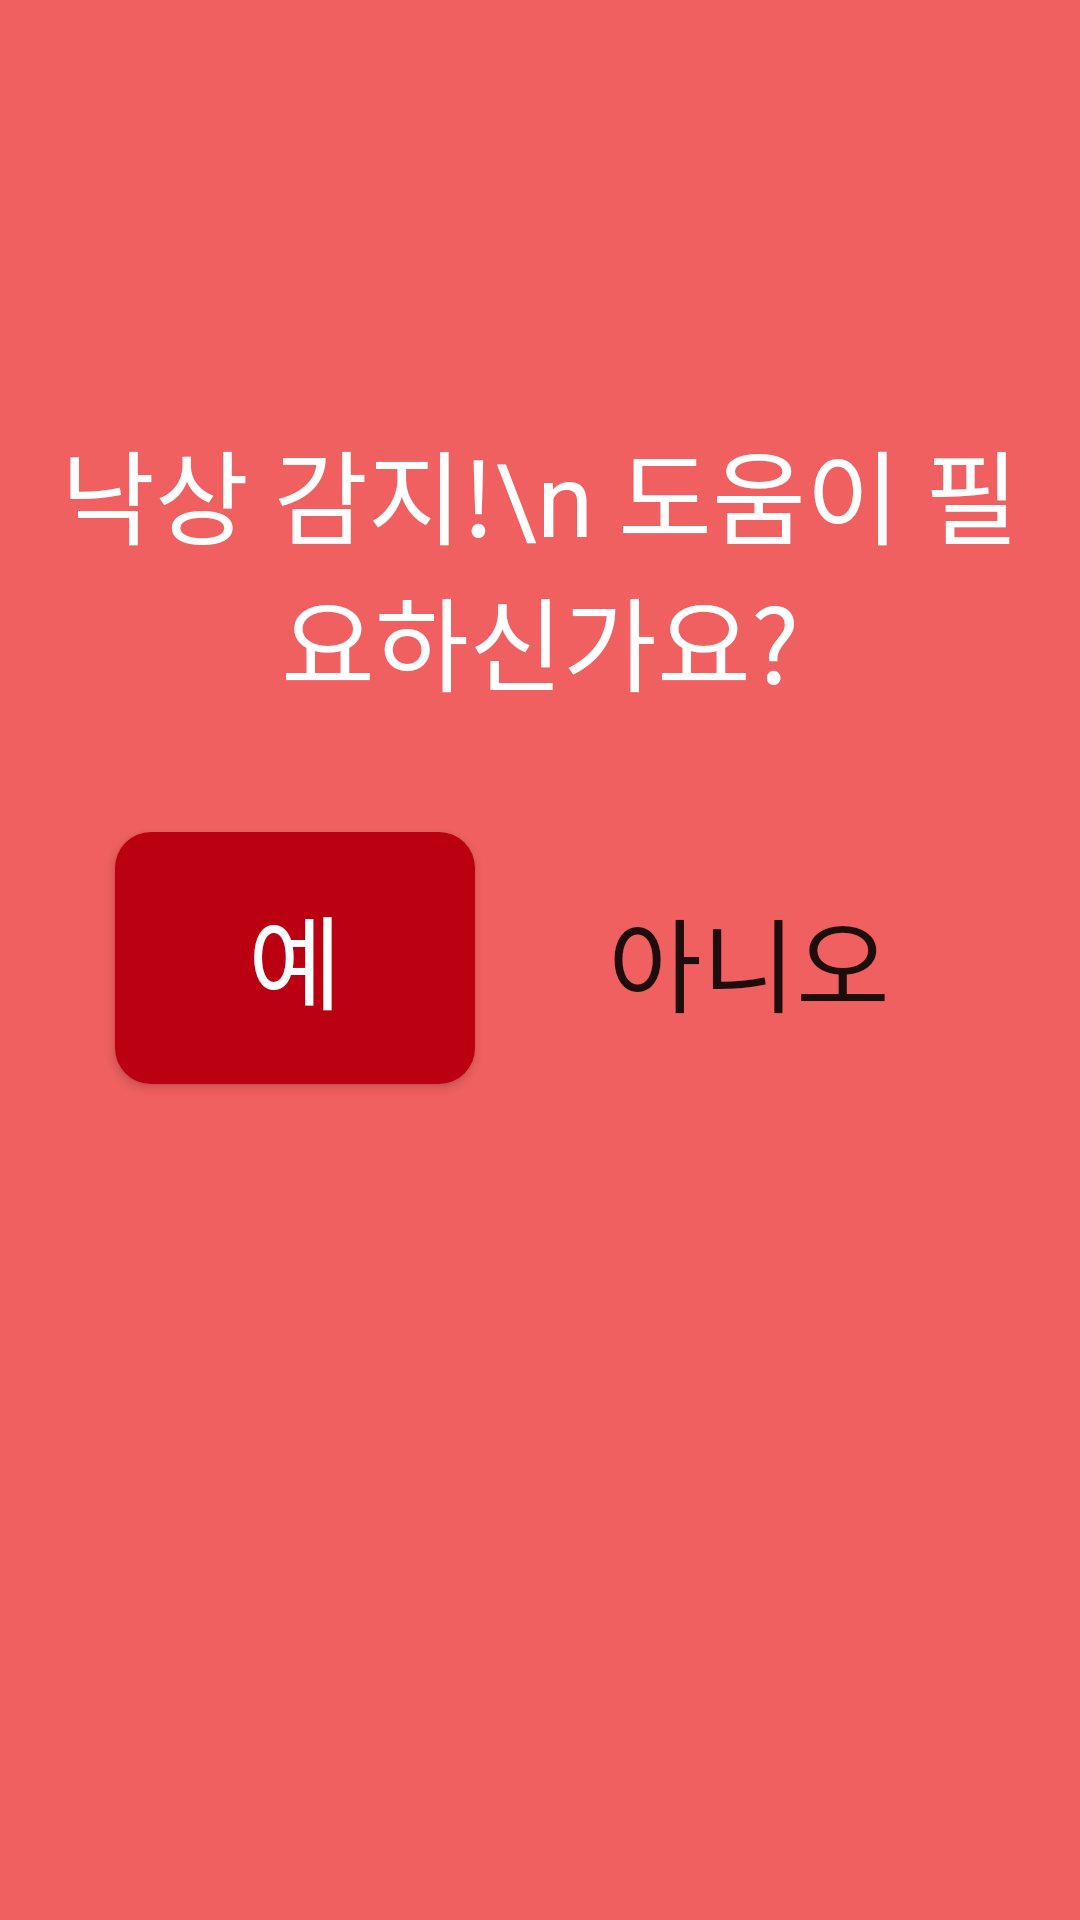

This screen was rendered from an Android layout file. Write that file and the resources it references.
<!-- AndroidManifest.xml: application theme Theme.HOLO -->
<!-- res/layout/activity_fall2.xml -->
<?xml version="1.0" encoding="utf-8"?>
<androidx.constraintlayout.widget.ConstraintLayout xmlns:android="http://schemas.android.com/apk/res/android"
    xmlns:app="http://schemas.android.com/apk/res-auto"
    xmlns:tools="http://schemas.android.com/tools"
    android:id="@+id/main"
    android:layout_width="match_parent"
    android:layout_height="match_parent"
    android:background="#f06060"
    tools:context=".FallActivity2">

    <TextView
        android:id="@+id/textView4"
        android:layout_width="331dp"
        android:layout_height="145dp"
        android:gravity="center"
        android:text="낙상 감지!\n 도움이 필요하신가요?"
        android:textColor="#FFFFFF"
        android:textSize="34sp"
        app:layout_constraintBottom_toBottomOf="parent"
        app:layout_constraintEnd_toEndOf="parent"
        app:layout_constraintStart_toStartOf="parent"
        app:layout_constraintTop_toTopOf="parent"
        app:layout_constraintVertical_bias="0.235" />

    <Button
        android:id="@+id/button2"
        android:layout_width="120dp"
        android:layout_height="84dp"
        android:background="@drawable/sadsfwdgjnkjipoguydscadx"
        android:text="예"
        android:textColor="#FFFFFF"
        android:textSize="34sp"
        app:layout_constraintBottom_toBottomOf="parent"
        app:layout_constraintEnd_toEndOf="parent"
        app:layout_constraintHorizontal_bias="0.16"
        app:layout_constraintStart_toStartOf="parent"
        app:layout_constraintTop_toTopOf="parent"
        app:layout_constraintVertical_bias="0.499" />

    <Button
        android:id="@+id/button3"
        android:layout_width="125dp"
        android:layout_height="81dp"
        android:background="@drawable/button_gray_background"
        android:text="아니오"
        android:textSize="34sp"
        app:layout_constraintBottom_toBottomOf="parent"
        app:layout_constraintEnd_toEndOf="parent"
        app:layout_constraintHorizontal_bias="0.797"
        app:layout_constraintStart_toStartOf="parent"
        app:layout_constraintTop_toTopOf="parent" />

</androidx.constraintlayout.widget.ConstraintLayout>
<!-- resources referenced by this layout -->
<resources>
  <!-- drawable sadsfwdgjnkjipoguydscadx (drawable) -->
  <?xml version="1.0" encoding="utf-8"?>
  <shape xmlns:android="http://schemas.android.com/apk/res/android"
      android:shape="rectangle">
      <solid android:color="#bb0011" />
      <corners android:radius="12dp" />
  </shape>
  <style name="Theme.HOLO" parent="Base.Theme.HOLO" />
  <style name="Base.Theme.HOLO" parent="Theme.AppCompat.Light.NoActionBar">
          
          
      </style>
</resources>
